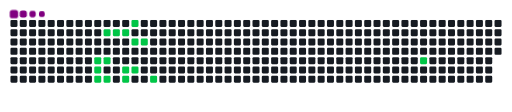
t = 0.00 s
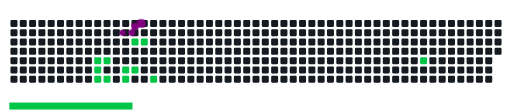
t = 1.67 s
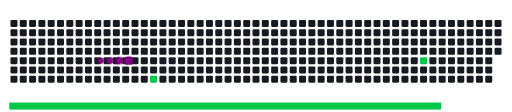
t = 3.33 s
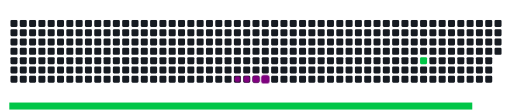
t = 5.00 s
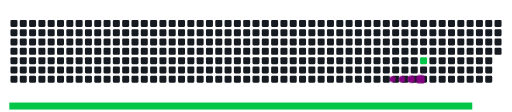
t = 6.67 s
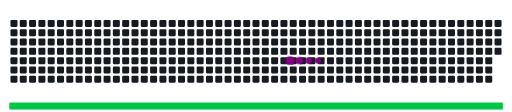
t = 8.33 s

The animated SVG that drew these frames (rendered in a browser with its animation timeline set to each time). Animation: 21 CSS @keyframes rules; frames cover the first 8.33 s, repeats indefinitely.

<svg viewBox="-16 -32 880 192" width="880" height="192" xmlns="http://www.w3.org/2000/svg"><desc>Generated with https://github.com/Platane/snk</desc><style>:root{--cb:#1b1f230a;--cs:purple;--ce:#161b22;--c0:#161b22;--c1:#01311f;--c2:#034525;--c3:#0f6d31;--c4:#00c647}.c{shape-rendering:geometricPrecision;fill:var(--ce);stroke-width:1px;stroke:var(--cb);animation:none 11900ms linear infinite;width:12px;height:12px}@keyframes c0{13.44%{fill:var(--c4)}13.46%,100%{fill:var(--ce)}}.c.c0{fill:var(--c4);animation-name:c0}@keyframes c1{10.07%{fill:var(--c4)}10.09%,100%{fill:var(--ce)}}.c.c1{fill:var(--c4);animation-name:c1}@keyframes c2{10.91%{fill:var(--c4)}10.93%,100%{fill:var(--ce)}}.c.c2{fill:var(--c4);animation-name:c2}@keyframes c3{11.75%{fill:var(--c4)}11.77%,100%{fill:var(--ce)}}.c.c3{fill:var(--c4);animation-name:c3}@keyframes c4{16.8%{fill:var(--c4)}16.82%,100%{fill:var(--ce)}}.c.c4{fill:var(--c4);animation-name:c4}@keyframes c5{15.96%{fill:var(--c4)}15.98%,100%{fill:var(--ce)}}.c.c5{fill:var(--c4);animation-name:c5}@keyframes c6{25.2%{fill:var(--c4)}25.22%,100%{fill:var(--ce)}}.c.c6{fill:var(--c4);animation-name:c6}@keyframes c7{26.04%{fill:var(--c4)}26.06%,100%{fill:var(--ce)}}.c.c7{fill:var(--c4);animation-name:c7}@keyframes c8{57.97%{fill:var(--c4)}57.99%,100%{fill:var(--ce)}}.c.c8{fill:var(--c4);animation-name:c8}@keyframes c9{24.36%{fill:var(--c4)}24.38%,100%{fill:var(--ce)}}.c.c9{fill:var(--c4);animation-name:c9}@keyframes ca{20.16%{fill:var(--c4)}20.18%,100%{fill:var(--ce)}}.c.ca{fill:var(--c4);animation-name:ca}@keyframes cb{19.32%{fill:var(--c4)}19.34%,100%{fill:var(--ce)}}.c.cb{fill:var(--c4);animation-name:cb}@keyframes cc{23.52%{fill:var(--c4)}23.54%,100%{fill:var(--ce)}}.c.cc{fill:var(--c4);animation-name:cc}@keyframes cd{22.68%{fill:var(--c4)}22.7%,100%{fill:var(--ce)}}.c.cd{fill:var(--c4);animation-name:cd}@keyframes ce{21%{fill:var(--c4)}21.02%,100%{fill:var(--ce)}}.c.ce{fill:var(--c4);animation-name:ce}@keyframes cf{31.92%{fill:var(--c4)}31.94%,100%{fill:var(--ce)}}.c.cf{fill:var(--c4);animation-name:cf}.u{transform-origin:0 0;transform:scale(0,1);animation:none linear 11900ms infinite}@keyframes u0{10.07%{transform:scale(0.000,1)}10.09%,10.91%{transform:scale(0.063,1)}10.93%,11.75%{transform:scale(0.125,1)}11.77%,13.44%{transform:scale(0.188,1)}13.46%,15.96%{transform:scale(0.250,1)}15.98%,16.8%{transform:scale(0.313,1)}16.82%,19.32%{transform:scale(0.375,1)}19.34%,20.16%{transform:scale(0.438,1)}20.18%,21%{transform:scale(0.500,1)}21.02%,22.68%{transform:scale(0.563,1)}22.7%,23.52%{transform:scale(0.625,1)}23.54%,24.36%{transform:scale(0.688,1)}24.38%,25.2%{transform:scale(0.750,1)}25.22%,26.04%{transform:scale(0.813,1)}26.06%,31.92%{transform:scale(0.875,1)}31.94%,57.97%{transform:scale(0.938,1)}57.99%,100%{transform:scale(1.000,1)}}.u.u0{fill:var(--c4);animation-name:u0;transform-origin:0.0px 0}.s{shape-rendering:geometricPrecision;fill:var(--cs);animation:none linear 11900ms infinite}@keyframes s0{0%,99.16%{transform:translate(0px,-16px)}0.84%{transform:translate(0px,0px)}9.24%{transform:translate(160px,0px)}10.08%,89.08%{transform:translate(160px,16px)}12.61%{transform:translate(208px,16px)}13.45%{transform:translate(208px,0px)}14.29%{transform:translate(224px,0px)}15.97%{transform:translate(224px,32px)}16.81%{transform:translate(208px,32px)}19.33%{transform:translate(208px,80px)}20.17%{transform:translate(192px,80px)}21.01%{transform:translate(192px,96px)}23.53%{transform:translate(144px,96px)}25.21%{transform:translate(144px,64px)}30.25%{transform:translate(240px,64px)}31.93%{transform:translate(240px,96px)}56.3%{transform:translate(704px,96px)}57.98%{transform:translate(704px,64px)}85.71%{transform:translate(176px,64px)}87.39%{transform:translate(176px,32px)}88.24%{transform:translate(160px,32px)}89.92%{transform:translate(144px,16px)}90.76%{transform:translate(144px,0px)}94.12%{transform:translate(80px,0px)}94.96%{transform:translate(80px,-16px)}}.s.s0{transform:translate(0px,-16px);animation-name:s0}@keyframes s1{0%,99.16%{transform:translate(16px,-16px)}0.84%{transform:translate(0px,-16px)}1.68%{transform:translate(0px,0px)}10.08%{transform:translate(160px,0px)}10.92%,89.92%{transform:translate(160px,16px)}13.45%{transform:translate(208px,16px)}14.29%{transform:translate(208px,0px)}15.13%{transform:translate(224px,0px)}16.81%{transform:translate(224px,32px)}17.65%{transform:translate(208px,32px)}20.17%{transform:translate(208px,80px)}21.01%{transform:translate(192px,80px)}21.85%{transform:translate(192px,96px)}24.37%{transform:translate(144px,96px)}26.05%{transform:translate(144px,64px)}31.09%{transform:translate(240px,64px)}32.77%{transform:translate(240px,96px)}57.14%{transform:translate(704px,96px)}58.82%{transform:translate(704px,64px)}86.55%{transform:translate(176px,64px)}88.24%{transform:translate(176px,32px)}89.08%{transform:translate(160px,32px)}90.76%{transform:translate(144px,16px)}91.6%{transform:translate(144px,0px)}94.96%{transform:translate(80px,0px)}95.8%{transform:translate(80px,-16px)}}.s.s1{transform:translate(16px,-16px);animation-name:s1}@keyframes s2{0%,99.16%{transform:translate(32px,-16px)}1.68%{transform:translate(0px,-16px)}2.52%{transform:translate(0px,0px)}10.92%{transform:translate(160px,0px)}11.76%,90.76%{transform:translate(160px,16px)}14.29%{transform:translate(208px,16px)}15.13%{transform:translate(208px,0px)}15.97%{transform:translate(224px,0px)}17.65%{transform:translate(224px,32px)}18.49%{transform:translate(208px,32px)}21.01%{transform:translate(208px,80px)}21.85%{transform:translate(192px,80px)}22.69%{transform:translate(192px,96px)}25.21%{transform:translate(144px,96px)}26.89%{transform:translate(144px,64px)}31.93%{transform:translate(240px,64px)}33.61%{transform:translate(240px,96px)}57.98%{transform:translate(704px,96px)}59.66%{transform:translate(704px,64px)}87.39%{transform:translate(176px,64px)}89.08%{transform:translate(176px,32px)}89.92%{transform:translate(160px,32px)}91.6%{transform:translate(144px,16px)}92.44%{transform:translate(144px,0px)}95.8%{transform:translate(80px,0px)}96.64%{transform:translate(80px,-16px)}}.s.s2{transform:translate(32px,-16px);animation-name:s2}@keyframes s3{0%,99.16%{transform:translate(48px,-16px)}2.52%{transform:translate(0px,-16px)}3.36%{transform:translate(0px,0px)}11.76%{transform:translate(160px,0px)}12.61%,91.6%{transform:translate(160px,16px)}15.13%{transform:translate(208px,16px)}15.97%{transform:translate(208px,0px)}16.81%{transform:translate(224px,0px)}18.49%{transform:translate(224px,32px)}19.33%{transform:translate(208px,32px)}21.85%{transform:translate(208px,80px)}22.69%{transform:translate(192px,80px)}23.53%{transform:translate(192px,96px)}26.05%{transform:translate(144px,96px)}27.73%{transform:translate(144px,64px)}32.77%{transform:translate(240px,64px)}34.45%{transform:translate(240px,96px)}58.82%{transform:translate(704px,96px)}60.5%{transform:translate(704px,64px)}88.24%{transform:translate(176px,64px)}89.92%{transform:translate(176px,32px)}90.76%{transform:translate(160px,32px)}92.44%{transform:translate(144px,16px)}93.28%{transform:translate(144px,0px)}96.64%{transform:translate(80px,0px)}97.48%{transform:translate(80px,-16px)}}.s.s3{transform:translate(48px,-16px);animation-name:s3}</style><rect class="c" x="2" y="2" rx="2" ry="2"/><rect class="c" x="18" y="2" rx="2" ry="2"/><rect class="c" x="34" y="2" rx="2" ry="2"/><rect class="c" x="50" y="2" rx="2" ry="2"/><rect class="c" x="66" y="2" rx="2" ry="2"/><rect class="c" x="82" y="2" rx="2" ry="2"/><rect class="c" x="98" y="2" rx="2" ry="2"/><rect class="c" x="114" y="2" rx="2" ry="2"/><rect class="c" x="130" y="2" rx="2" ry="2"/><rect class="c" x="146" y="2" rx="2" ry="2"/><rect class="c" x="162" y="2" rx="2" ry="2"/><rect class="c" x="178" y="2" rx="2" ry="2"/><rect class="c" x="194" y="2" rx="2" ry="2"/><rect class="c c0" x="210" y="2" rx="2" ry="2"/><rect class="c" x="226" y="2" rx="2" ry="2"/><rect class="c" x="242" y="2" rx="2" ry="2"/><rect class="c" x="258" y="2" rx="2" ry="2"/><rect class="c" x="274" y="2" rx="2" ry="2"/><rect class="c" x="290" y="2" rx="2" ry="2"/><rect class="c" x="306" y="2" rx="2" ry="2"/><rect class="c" x="322" y="2" rx="2" ry="2"/><rect class="c" x="338" y="2" rx="2" ry="2"/><rect class="c" x="354" y="2" rx="2" ry="2"/><rect class="c" x="370" y="2" rx="2" ry="2"/><rect class="c" x="386" y="2" rx="2" ry="2"/><rect class="c" x="402" y="2" rx="2" ry="2"/><rect class="c" x="418" y="2" rx="2" ry="2"/><rect class="c" x="434" y="2" rx="2" ry="2"/><rect class="c" x="450" y="2" rx="2" ry="2"/><rect class="c" x="466" y="2" rx="2" ry="2"/><rect class="c" x="482" y="2" rx="2" ry="2"/><rect class="c" x="498" y="2" rx="2" ry="2"/><rect class="c" x="514" y="2" rx="2" ry="2"/><rect class="c" x="530" y="2" rx="2" ry="2"/><rect class="c" x="546" y="2" rx="2" ry="2"/><rect class="c" x="562" y="2" rx="2" ry="2"/><rect class="c" x="578" y="2" rx="2" ry="2"/><rect class="c" x="594" y="2" rx="2" ry="2"/><rect class="c" x="610" y="2" rx="2" ry="2"/><rect class="c" x="626" y="2" rx="2" ry="2"/><rect class="c" x="642" y="2" rx="2" ry="2"/><rect class="c" x="658" y="2" rx="2" ry="2"/><rect class="c" x="674" y="2" rx="2" ry="2"/><rect class="c" x="690" y="2" rx="2" ry="2"/><rect class="c" x="706" y="2" rx="2" ry="2"/><rect class="c" x="722" y="2" rx="2" ry="2"/><rect class="c" x="738" y="2" rx="2" ry="2"/><rect class="c" x="754" y="2" rx="2" ry="2"/><rect class="c" x="770" y="2" rx="2" ry="2"/><rect class="c" x="786" y="2" rx="2" ry="2"/><rect class="c" x="802" y="2" rx="2" ry="2"/><rect class="c" x="818" y="2" rx="2" ry="2"/><rect class="c" x="834" y="2" rx="2" ry="2"/><rect class="c" x="2" y="18" rx="2" ry="2"/><rect class="c" x="18" y="18" rx="2" ry="2"/><rect class="c" x="34" y="18" rx="2" ry="2"/><rect class="c" x="50" y="18" rx="2" ry="2"/><rect class="c" x="66" y="18" rx="2" ry="2"/><rect class="c" x="82" y="18" rx="2" ry="2"/><rect class="c" x="98" y="18" rx="2" ry="2"/><rect class="c" x="114" y="18" rx="2" ry="2"/><rect class="c" x="130" y="18" rx="2" ry="2"/><rect class="c" x="146" y="18" rx="2" ry="2"/><rect class="c c1" x="162" y="18" rx="2" ry="2"/><rect class="c c2" x="178" y="18" rx="2" ry="2"/><rect class="c c3" x="194" y="18" rx="2" ry="2"/><rect class="c" x="210" y="18" rx="2" ry="2"/><rect class="c" x="226" y="18" rx="2" ry="2"/><rect class="c" x="242" y="18" rx="2" ry="2"/><rect class="c" x="258" y="18" rx="2" ry="2"/><rect class="c" x="274" y="18" rx="2" ry="2"/><rect class="c" x="290" y="18" rx="2" ry="2"/><rect class="c" x="306" y="18" rx="2" ry="2"/><rect class="c" x="322" y="18" rx="2" ry="2"/><rect class="c" x="338" y="18" rx="2" ry="2"/><rect class="c" x="354" y="18" rx="2" ry="2"/><rect class="c" x="370" y="18" rx="2" ry="2"/><rect class="c" x="386" y="18" rx="2" ry="2"/><rect class="c" x="402" y="18" rx="2" ry="2"/><rect class="c" x="418" y="18" rx="2" ry="2"/><rect class="c" x="434" y="18" rx="2" ry="2"/><rect class="c" x="450" y="18" rx="2" ry="2"/><rect class="c" x="466" y="18" rx="2" ry="2"/><rect class="c" x="482" y="18" rx="2" ry="2"/><rect class="c" x="498" y="18" rx="2" ry="2"/><rect class="c" x="514" y="18" rx="2" ry="2"/><rect class="c" x="530" y="18" rx="2" ry="2"/><rect class="c" x="546" y="18" rx="2" ry="2"/><rect class="c" x="562" y="18" rx="2" ry="2"/><rect class="c" x="578" y="18" rx="2" ry="2"/><rect class="c" x="594" y="18" rx="2" ry="2"/><rect class="c" x="610" y="18" rx="2" ry="2"/><rect class="c" x="626" y="18" rx="2" ry="2"/><rect class="c" x="642" y="18" rx="2" ry="2"/><rect class="c" x="658" y="18" rx="2" ry="2"/><rect class="c" x="674" y="18" rx="2" ry="2"/><rect class="c" x="690" y="18" rx="2" ry="2"/><rect class="c" x="706" y="18" rx="2" ry="2"/><rect class="c" x="722" y="18" rx="2" ry="2"/><rect class="c" x="738" y="18" rx="2" ry="2"/><rect class="c" x="754" y="18" rx="2" ry="2"/><rect class="c" x="770" y="18" rx="2" ry="2"/><rect class="c" x="786" y="18" rx="2" ry="2"/><rect class="c" x="802" y="18" rx="2" ry="2"/><rect class="c" x="818" y="18" rx="2" ry="2"/><rect class="c" x="834" y="18" rx="2" ry="2"/><rect class="c" x="2" y="34" rx="2" ry="2"/><rect class="c" x="18" y="34" rx="2" ry="2"/><rect class="c" x="34" y="34" rx="2" ry="2"/><rect class="c" x="50" y="34" rx="2" ry="2"/><rect class="c" x="66" y="34" rx="2" ry="2"/><rect class="c" x="82" y="34" rx="2" ry="2"/><rect class="c" x="98" y="34" rx="2" ry="2"/><rect class="c" x="114" y="34" rx="2" ry="2"/><rect class="c" x="130" y="34" rx="2" ry="2"/><rect class="c" x="146" y="34" rx="2" ry="2"/><rect class="c" x="162" y="34" rx="2" ry="2"/><rect class="c" x="178" y="34" rx="2" ry="2"/><rect class="c" x="194" y="34" rx="2" ry="2"/><rect class="c c4" x="210" y="34" rx="2" ry="2"/><rect class="c c5" x="226" y="34" rx="2" ry="2"/><rect class="c" x="242" y="34" rx="2" ry="2"/><rect class="c" x="258" y="34" rx="2" ry="2"/><rect class="c" x="274" y="34" rx="2" ry="2"/><rect class="c" x="290" y="34" rx="2" ry="2"/><rect class="c" x="306" y="34" rx="2" ry="2"/><rect class="c" x="322" y="34" rx="2" ry="2"/><rect class="c" x="338" y="34" rx="2" ry="2"/><rect class="c" x="354" y="34" rx="2" ry="2"/><rect class="c" x="370" y="34" rx="2" ry="2"/><rect class="c" x="386" y="34" rx="2" ry="2"/><rect class="c" x="402" y="34" rx="2" ry="2"/><rect class="c" x="418" y="34" rx="2" ry="2"/><rect class="c" x="434" y="34" rx="2" ry="2"/><rect class="c" x="450" y="34" rx="2" ry="2"/><rect class="c" x="466" y="34" rx="2" ry="2"/><rect class="c" x="482" y="34" rx="2" ry="2"/><rect class="c" x="498" y="34" rx="2" ry="2"/><rect class="c" x="514" y="34" rx="2" ry="2"/><rect class="c" x="530" y="34" rx="2" ry="2"/><rect class="c" x="546" y="34" rx="2" ry="2"/><rect class="c" x="562" y="34" rx="2" ry="2"/><rect class="c" x="578" y="34" rx="2" ry="2"/><rect class="c" x="594" y="34" rx="2" ry="2"/><rect class="c" x="610" y="34" rx="2" ry="2"/><rect class="c" x="626" y="34" rx="2" ry="2"/><rect class="c" x="642" y="34" rx="2" ry="2"/><rect class="c" x="658" y="34" rx="2" ry="2"/><rect class="c" x="674" y="34" rx="2" ry="2"/><rect class="c" x="690" y="34" rx="2" ry="2"/><rect class="c" x="706" y="34" rx="2" ry="2"/><rect class="c" x="722" y="34" rx="2" ry="2"/><rect class="c" x="738" y="34" rx="2" ry="2"/><rect class="c" x="754" y="34" rx="2" ry="2"/><rect class="c" x="770" y="34" rx="2" ry="2"/><rect class="c" x="786" y="34" rx="2" ry="2"/><rect class="c" x="802" y="34" rx="2" ry="2"/><rect class="c" x="818" y="34" rx="2" ry="2"/><rect class="c" x="834" y="34" rx="2" ry="2"/><rect class="c" x="2" y="50" rx="2" ry="2"/><rect class="c" x="18" y="50" rx="2" ry="2"/><rect class="c" x="34" y="50" rx="2" ry="2"/><rect class="c" x="50" y="50" rx="2" ry="2"/><rect class="c" x="66" y="50" rx="2" ry="2"/><rect class="c" x="82" y="50" rx="2" ry="2"/><rect class="c" x="98" y="50" rx="2" ry="2"/><rect class="c" x="114" y="50" rx="2" ry="2"/><rect class="c" x="130" y="50" rx="2" ry="2"/><rect class="c" x="146" y="50" rx="2" ry="2"/><rect class="c" x="162" y="50" rx="2" ry="2"/><rect class="c" x="178" y="50" rx="2" ry="2"/><rect class="c" x="194" y="50" rx="2" ry="2"/><rect class="c" x="210" y="50" rx="2" ry="2"/><rect class="c" x="226" y="50" rx="2" ry="2"/><rect class="c" x="242" y="50" rx="2" ry="2"/><rect class="c" x="258" y="50" rx="2" ry="2"/><rect class="c" x="274" y="50" rx="2" ry="2"/><rect class="c" x="290" y="50" rx="2" ry="2"/><rect class="c" x="306" y="50" rx="2" ry="2"/><rect class="c" x="322" y="50" rx="2" ry="2"/><rect class="c" x="338" y="50" rx="2" ry="2"/><rect class="c" x="354" y="50" rx="2" ry="2"/><rect class="c" x="370" y="50" rx="2" ry="2"/><rect class="c" x="386" y="50" rx="2" ry="2"/><rect class="c" x="402" y="50" rx="2" ry="2"/><rect class="c" x="418" y="50" rx="2" ry="2"/><rect class="c" x="434" y="50" rx="2" ry="2"/><rect class="c" x="450" y="50" rx="2" ry="2"/><rect class="c" x="466" y="50" rx="2" ry="2"/><rect class="c" x="482" y="50" rx="2" ry="2"/><rect class="c" x="498" y="50" rx="2" ry="2"/><rect class="c" x="514" y="50" rx="2" ry="2"/><rect class="c" x="530" y="50" rx="2" ry="2"/><rect class="c" x="546" y="50" rx="2" ry="2"/><rect class="c" x="562" y="50" rx="2" ry="2"/><rect class="c" x="578" y="50" rx="2" ry="2"/><rect class="c" x="594" y="50" rx="2" ry="2"/><rect class="c" x="610" y="50" rx="2" ry="2"/><rect class="c" x="626" y="50" rx="2" ry="2"/><rect class="c" x="642" y="50" rx="2" ry="2"/><rect class="c" x="658" y="50" rx="2" ry="2"/><rect class="c" x="674" y="50" rx="2" ry="2"/><rect class="c" x="690" y="50" rx="2" ry="2"/><rect class="c" x="706" y="50" rx="2" ry="2"/><rect class="c" x="722" y="50" rx="2" ry="2"/><rect class="c" x="738" y="50" rx="2" ry="2"/><rect class="c" x="754" y="50" rx="2" ry="2"/><rect class="c" x="770" y="50" rx="2" ry="2"/><rect class="c" x="786" y="50" rx="2" ry="2"/><rect class="c" x="802" y="50" rx="2" ry="2"/><rect class="c" x="818" y="50" rx="2" ry="2"/><rect class="c" x="834" y="50" rx="2" ry="2"/><rect class="c" x="2" y="66" rx="2" ry="2"/><rect class="c" x="18" y="66" rx="2" ry="2"/><rect class="c" x="34" y="66" rx="2" ry="2"/><rect class="c" x="50" y="66" rx="2" ry="2"/><rect class="c" x="66" y="66" rx="2" ry="2"/><rect class="c" x="82" y="66" rx="2" ry="2"/><rect class="c" x="98" y="66" rx="2" ry="2"/><rect class="c" x="114" y="66" rx="2" ry="2"/><rect class="c" x="130" y="66" rx="2" ry="2"/><rect class="c c6" x="146" y="66" rx="2" ry="2"/><rect class="c c7" x="162" y="66" rx="2" ry="2"/><rect class="c" x="178" y="66" rx="2" ry="2"/><rect class="c" x="194" y="66" rx="2" ry="2"/><rect class="c" x="210" y="66" rx="2" ry="2"/><rect class="c" x="226" y="66" rx="2" ry="2"/><rect class="c" x="242" y="66" rx="2" ry="2"/><rect class="c" x="258" y="66" rx="2" ry="2"/><rect class="c" x="274" y="66" rx="2" ry="2"/><rect class="c" x="290" y="66" rx="2" ry="2"/><rect class="c" x="306" y="66" rx="2" ry="2"/><rect class="c" x="322" y="66" rx="2" ry="2"/><rect class="c" x="338" y="66" rx="2" ry="2"/><rect class="c" x="354" y="66" rx="2" ry="2"/><rect class="c" x="370" y="66" rx="2" ry="2"/><rect class="c" x="386" y="66" rx="2" ry="2"/><rect class="c" x="402" y="66" rx="2" ry="2"/><rect class="c" x="418" y="66" rx="2" ry="2"/><rect class="c" x="434" y="66" rx="2" ry="2"/><rect class="c" x="450" y="66" rx="2" ry="2"/><rect class="c" x="466" y="66" rx="2" ry="2"/><rect class="c" x="482" y="66" rx="2" ry="2"/><rect class="c" x="498" y="66" rx="2" ry="2"/><rect class="c" x="514" y="66" rx="2" ry="2"/><rect class="c" x="530" y="66" rx="2" ry="2"/><rect class="c" x="546" y="66" rx="2" ry="2"/><rect class="c" x="562" y="66" rx="2" ry="2"/><rect class="c" x="578" y="66" rx="2" ry="2"/><rect class="c" x="594" y="66" rx="2" ry="2"/><rect class="c" x="610" y="66" rx="2" ry="2"/><rect class="c" x="626" y="66" rx="2" ry="2"/><rect class="c" x="642" y="66" rx="2" ry="2"/><rect class="c" x="658" y="66" rx="2" ry="2"/><rect class="c" x="674" y="66" rx="2" ry="2"/><rect class="c" x="690" y="66" rx="2" ry="2"/><rect class="c c8" x="706" y="66" rx="2" ry="2"/><rect class="c" x="722" y="66" rx="2" ry="2"/><rect class="c" x="738" y="66" rx="2" ry="2"/><rect class="c" x="754" y="66" rx="2" ry="2"/><rect class="c" x="770" y="66" rx="2" ry="2"/><rect class="c" x="786" y="66" rx="2" ry="2"/><rect class="c" x="802" y="66" rx="2" ry="2"/><rect class="c" x="818" y="66" rx="2" ry="2"/><rect class="c" x="2" y="82" rx="2" ry="2"/><rect class="c" x="18" y="82" rx="2" ry="2"/><rect class="c" x="34" y="82" rx="2" ry="2"/><rect class="c" x="50" y="82" rx="2" ry="2"/><rect class="c" x="66" y="82" rx="2" ry="2"/><rect class="c" x="82" y="82" rx="2" ry="2"/><rect class="c" x="98" y="82" rx="2" ry="2"/><rect class="c" x="114" y="82" rx="2" ry="2"/><rect class="c" x="130" y="82" rx="2" ry="2"/><rect class="c c9" x="146" y="82" rx="2" ry="2"/><rect class="c" x="162" y="82" rx="2" ry="2"/><rect class="c" x="178" y="82" rx="2" ry="2"/><rect class="c ca" x="194" y="82" rx="2" ry="2"/><rect class="c cb" x="210" y="82" rx="2" ry="2"/><rect class="c" x="226" y="82" rx="2" ry="2"/><rect class="c" x="242" y="82" rx="2" ry="2"/><rect class="c" x="258" y="82" rx="2" ry="2"/><rect class="c" x="274" y="82" rx="2" ry="2"/><rect class="c" x="290" y="82" rx="2" ry="2"/><rect class="c" x="306" y="82" rx="2" ry="2"/><rect class="c" x="322" y="82" rx="2" ry="2"/><rect class="c" x="338" y="82" rx="2" ry="2"/><rect class="c" x="354" y="82" rx="2" ry="2"/><rect class="c" x="370" y="82" rx="2" ry="2"/><rect class="c" x="386" y="82" rx="2" ry="2"/><rect class="c" x="402" y="82" rx="2" ry="2"/><rect class="c" x="418" y="82" rx="2" ry="2"/><rect class="c" x="434" y="82" rx="2" ry="2"/><rect class="c" x="450" y="82" rx="2" ry="2"/><rect class="c" x="466" y="82" rx="2" ry="2"/><rect class="c" x="482" y="82" rx="2" ry="2"/><rect class="c" x="498" y="82" rx="2" ry="2"/><rect class="c" x="514" y="82" rx="2" ry="2"/><rect class="c" x="530" y="82" rx="2" ry="2"/><rect class="c" x="546" y="82" rx="2" ry="2"/><rect class="c" x="562" y="82" rx="2" ry="2"/><rect class="c" x="578" y="82" rx="2" ry="2"/><rect class="c" x="594" y="82" rx="2" ry="2"/><rect class="c" x="610" y="82" rx="2" ry="2"/><rect class="c" x="626" y="82" rx="2" ry="2"/><rect class="c" x="642" y="82" rx="2" ry="2"/><rect class="c" x="658" y="82" rx="2" ry="2"/><rect class="c" x="674" y="82" rx="2" ry="2"/><rect class="c" x="690" y="82" rx="2" ry="2"/><rect class="c" x="706" y="82" rx="2" ry="2"/><rect class="c" x="722" y="82" rx="2" ry="2"/><rect class="c" x="738" y="82" rx="2" ry="2"/><rect class="c" x="754" y="82" rx="2" ry="2"/><rect class="c" x="770" y="82" rx="2" ry="2"/><rect class="c" x="786" y="82" rx="2" ry="2"/><rect class="c" x="802" y="82" rx="2" ry="2"/><rect class="c" x="818" y="82" rx="2" ry="2"/><rect class="c" x="2" y="98" rx="2" ry="2"/><rect class="c" x="18" y="98" rx="2" ry="2"/><rect class="c" x="34" y="98" rx="2" ry="2"/><rect class="c" x="50" y="98" rx="2" ry="2"/><rect class="c" x="66" y="98" rx="2" ry="2"/><rect class="c" x="82" y="98" rx="2" ry="2"/><rect class="c" x="98" y="98" rx="2" ry="2"/><rect class="c" x="114" y="98" rx="2" ry="2"/><rect class="c" x="130" y="98" rx="2" ry="2"/><rect class="c cc" x="146" y="98" rx="2" ry="2"/><rect class="c cd" x="162" y="98" rx="2" ry="2"/><rect class="c" x="178" y="98" rx="2" ry="2"/><rect class="c ce" x="194" y="98" rx="2" ry="2"/><rect class="c" x="210" y="98" rx="2" ry="2"/><rect class="c" x="226" y="98" rx="2" ry="2"/><rect class="c cf" x="242" y="98" rx="2" ry="2"/><rect class="c" x="258" y="98" rx="2" ry="2"/><rect class="c" x="274" y="98" rx="2" ry="2"/><rect class="c" x="290" y="98" rx="2" ry="2"/><rect class="c" x="306" y="98" rx="2" ry="2"/><rect class="c" x="322" y="98" rx="2" ry="2"/><rect class="c" x="338" y="98" rx="2" ry="2"/><rect class="c" x="354" y="98" rx="2" ry="2"/><rect class="c" x="370" y="98" rx="2" ry="2"/><rect class="c" x="386" y="98" rx="2" ry="2"/><rect class="c" x="402" y="98" rx="2" ry="2"/><rect class="c" x="418" y="98" rx="2" ry="2"/><rect class="c" x="434" y="98" rx="2" ry="2"/><rect class="c" x="450" y="98" rx="2" ry="2"/><rect class="c" x="466" y="98" rx="2" ry="2"/><rect class="c" x="482" y="98" rx="2" ry="2"/><rect class="c" x="498" y="98" rx="2" ry="2"/><rect class="c" x="514" y="98" rx="2" ry="2"/><rect class="c" x="530" y="98" rx="2" ry="2"/><rect class="c" x="546" y="98" rx="2" ry="2"/><rect class="c" x="562" y="98" rx="2" ry="2"/><rect class="c" x="578" y="98" rx="2" ry="2"/><rect class="c" x="594" y="98" rx="2" ry="2"/><rect class="c" x="610" y="98" rx="2" ry="2"/><rect class="c" x="626" y="98" rx="2" ry="2"/><rect class="c" x="642" y="98" rx="2" ry="2"/><rect class="c" x="658" y="98" rx="2" ry="2"/><rect class="c" x="674" y="98" rx="2" ry="2"/><rect class="c" x="690" y="98" rx="2" ry="2"/><rect class="c" x="706" y="98" rx="2" ry="2"/><rect class="c" x="722" y="98" rx="2" ry="2"/><rect class="c" x="738" y="98" rx="2" ry="2"/><rect class="c" x="754" y="98" rx="2" ry="2"/><rect class="c" x="770" y="98" rx="2" ry="2"/><rect class="c" x="786" y="98" rx="2" ry="2"/><rect class="c" x="802" y="98" rx="2" ry="2"/><rect class="c" x="818" y="98" rx="2" ry="2"/><rect class="u u0" height="12" width="848.6" x="0.0" y="144"/><rect class="s s0" x="0.8" y="0.8" width="14.4" height="14.4" rx="4.5" ry="4.5"/><rect class="s s1" x="1.8" y="1.8" width="12.3" height="12.3" rx="4.1" ry="4.1"/><rect class="s s2" x="2.6" y="2.6" width="10.8" height="10.8" rx="3.6" ry="3.6"/><rect class="s s3" x="3.0" y="3.0" width="9.9" height="9.9" rx="3.3" ry="3.3"/></svg>
